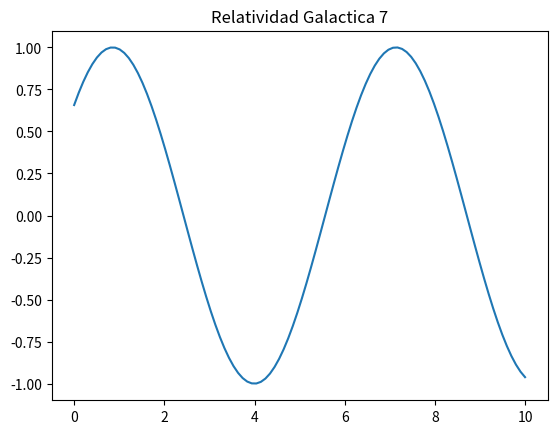

Here is the Python script that generated this plot:
import numpy as np
import matplotlib.pyplot as plt

x = np.linspace(0, 10, 100)
y = np.sin(x + 7)
plt.plot(x, y)
plt.title("Relatividad Galactica 7")
